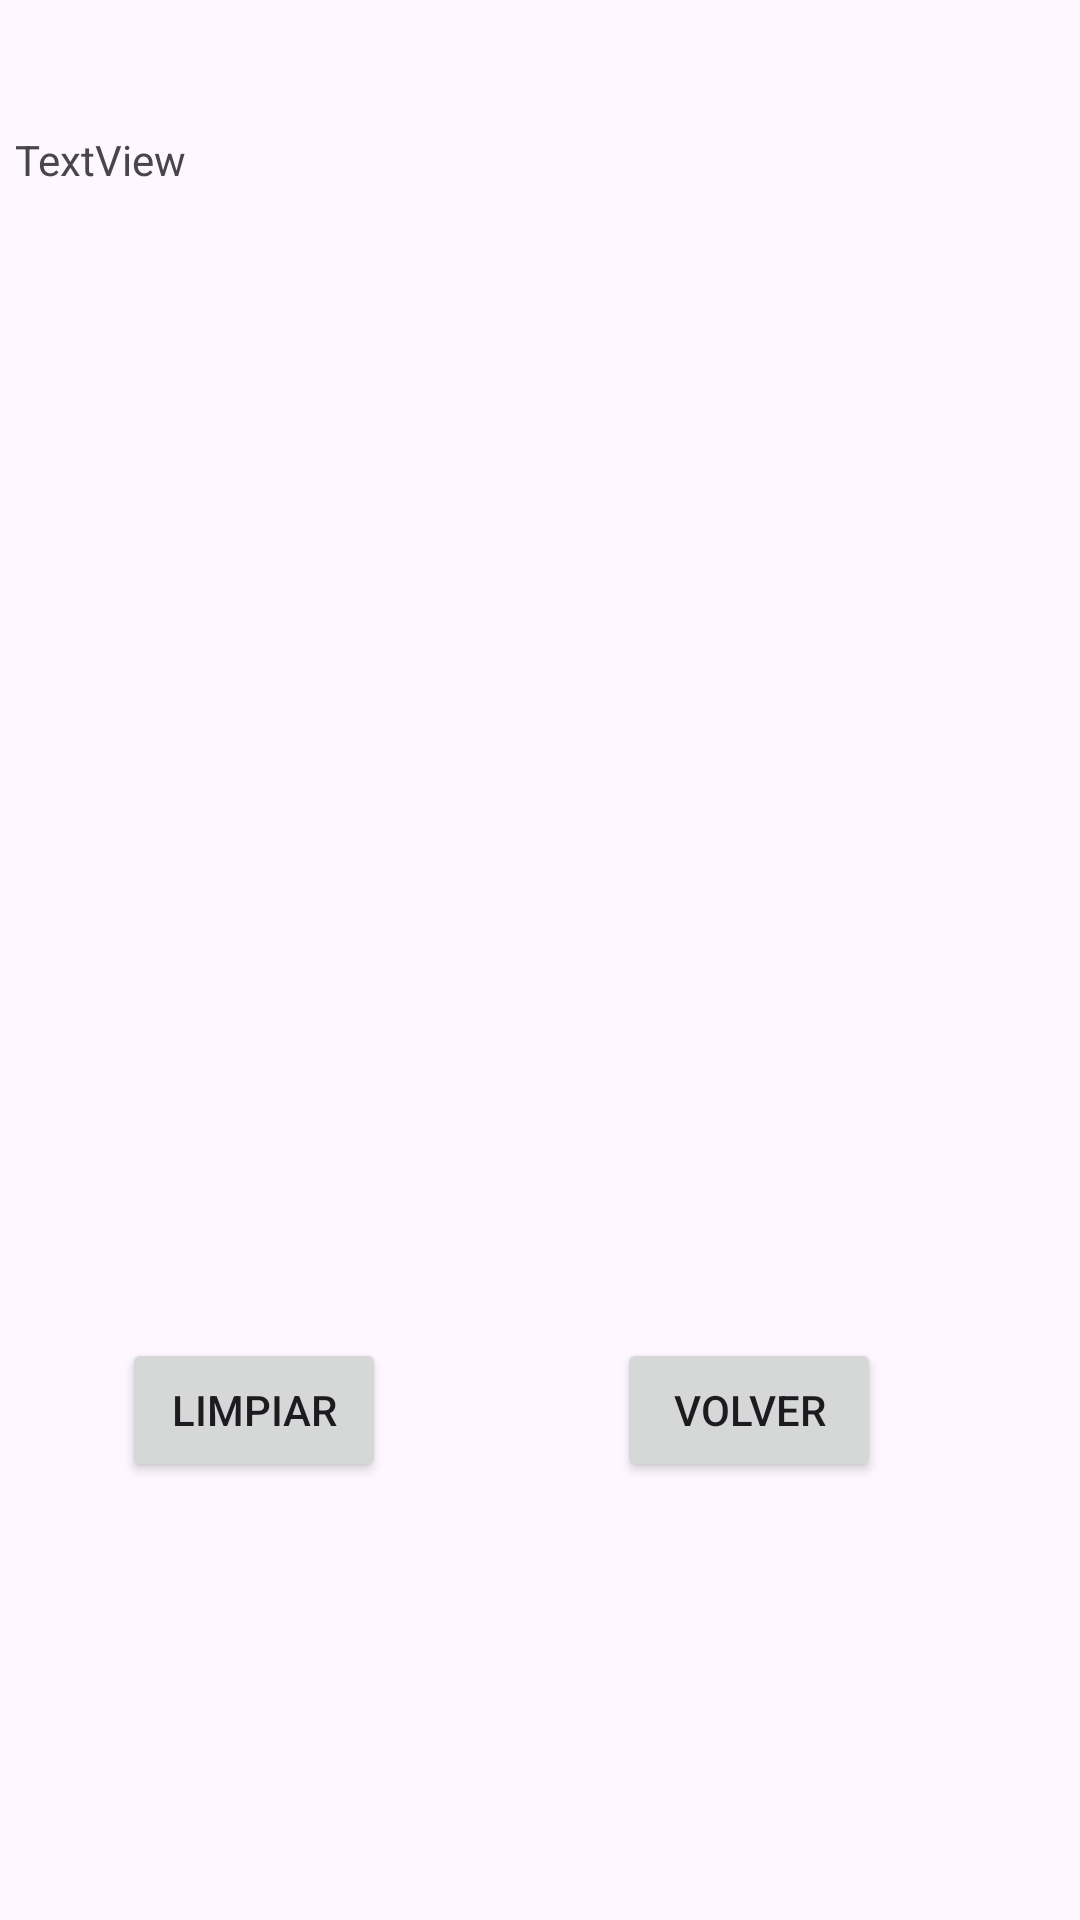

The Android layout XML behind this screen, and the referenced resources:
<!-- AndroidManifest.xml: application theme Theme.EjerciciosJunio -->
<!-- res/layout/dev_ej1_extr_ord.xml -->
<?xml version="1.0" encoding="utf-8"?>
<androidx.constraintlayout.widget.ConstraintLayout
    xmlns:android="http://schemas.android.com/apk/res/android"
    xmlns:app="http://schemas.android.com/apk/res-auto"
    xmlns:tools="http://schemas.android.com/tools"
    android:layout_width="match_parent"
    android:layout_height="match_parent"
    tools:context=".ejerciciosPractJunio.ExamenExtraOrdinaria.ej1.DevEj1ExtrOrd">

    <TextView
        android:id="@+id/ej1ExExtrOrdtvCuadrado"
        android:layout_width="350dp"
        android:layout_height="350dp"
        android:text="TextView"
        app:layout_constraintBottom_toBottomOf="parent"
        app:layout_constraintEnd_toEndOf="parent"
        app:layout_constraintStart_toStartOf="parent"
        app:layout_constraintTop_toTopOf="parent"
        app:layout_constraintVertical_bias="0.15" />

    <Button
        android:id="@+id/ej1ExExtrOrdbtLimpiar"
        android:layout_width="wrap_content"
        android:layout_height="wrap_content"
        android:text="LIMPIAR"
        app:layout_constraintBottom_toBottomOf="parent"
        app:layout_constraintEnd_toEndOf="parent"
        app:layout_constraintHorizontal_bias="0.15"
        app:layout_constraintStart_toStartOf="parent"
        app:layout_constraintTop_toBottomOf="@+id/ej1ExExtrOrdtvCuadrado"
        app:layout_constraintVertical_bias="0.264" />

    <Button
        android:id="@+id/ej1ExExtrOrdbtVolver"
        android:layout_width="wrap_content"
        android:layout_height="wrap_content"
        android:text="VOLVER"
        app:layout_constraintBottom_toBottomOf="parent"
        app:layout_constraintEnd_toEndOf="parent"
        app:layout_constraintHorizontal_bias="0.756"
        app:layout_constraintStart_toStartOf="parent"
        app:layout_constraintTop_toBottomOf="@+id/ej1ExExtrOrdtvCuadrado"
        app:layout_constraintVertical_bias="0.264" />
</androidx.constraintlayout.widget.ConstraintLayout>
<!-- resources referenced by this layout -->
<resources>
  <style name="Theme.EjerciciosJunio" parent="Base.Theme.EjerciciosJunio" />
  <style name="Base.Theme.EjerciciosJunio" parent="Theme.Material3.DayNight.NoActionBar">
          
          
      </style>
</resources>
